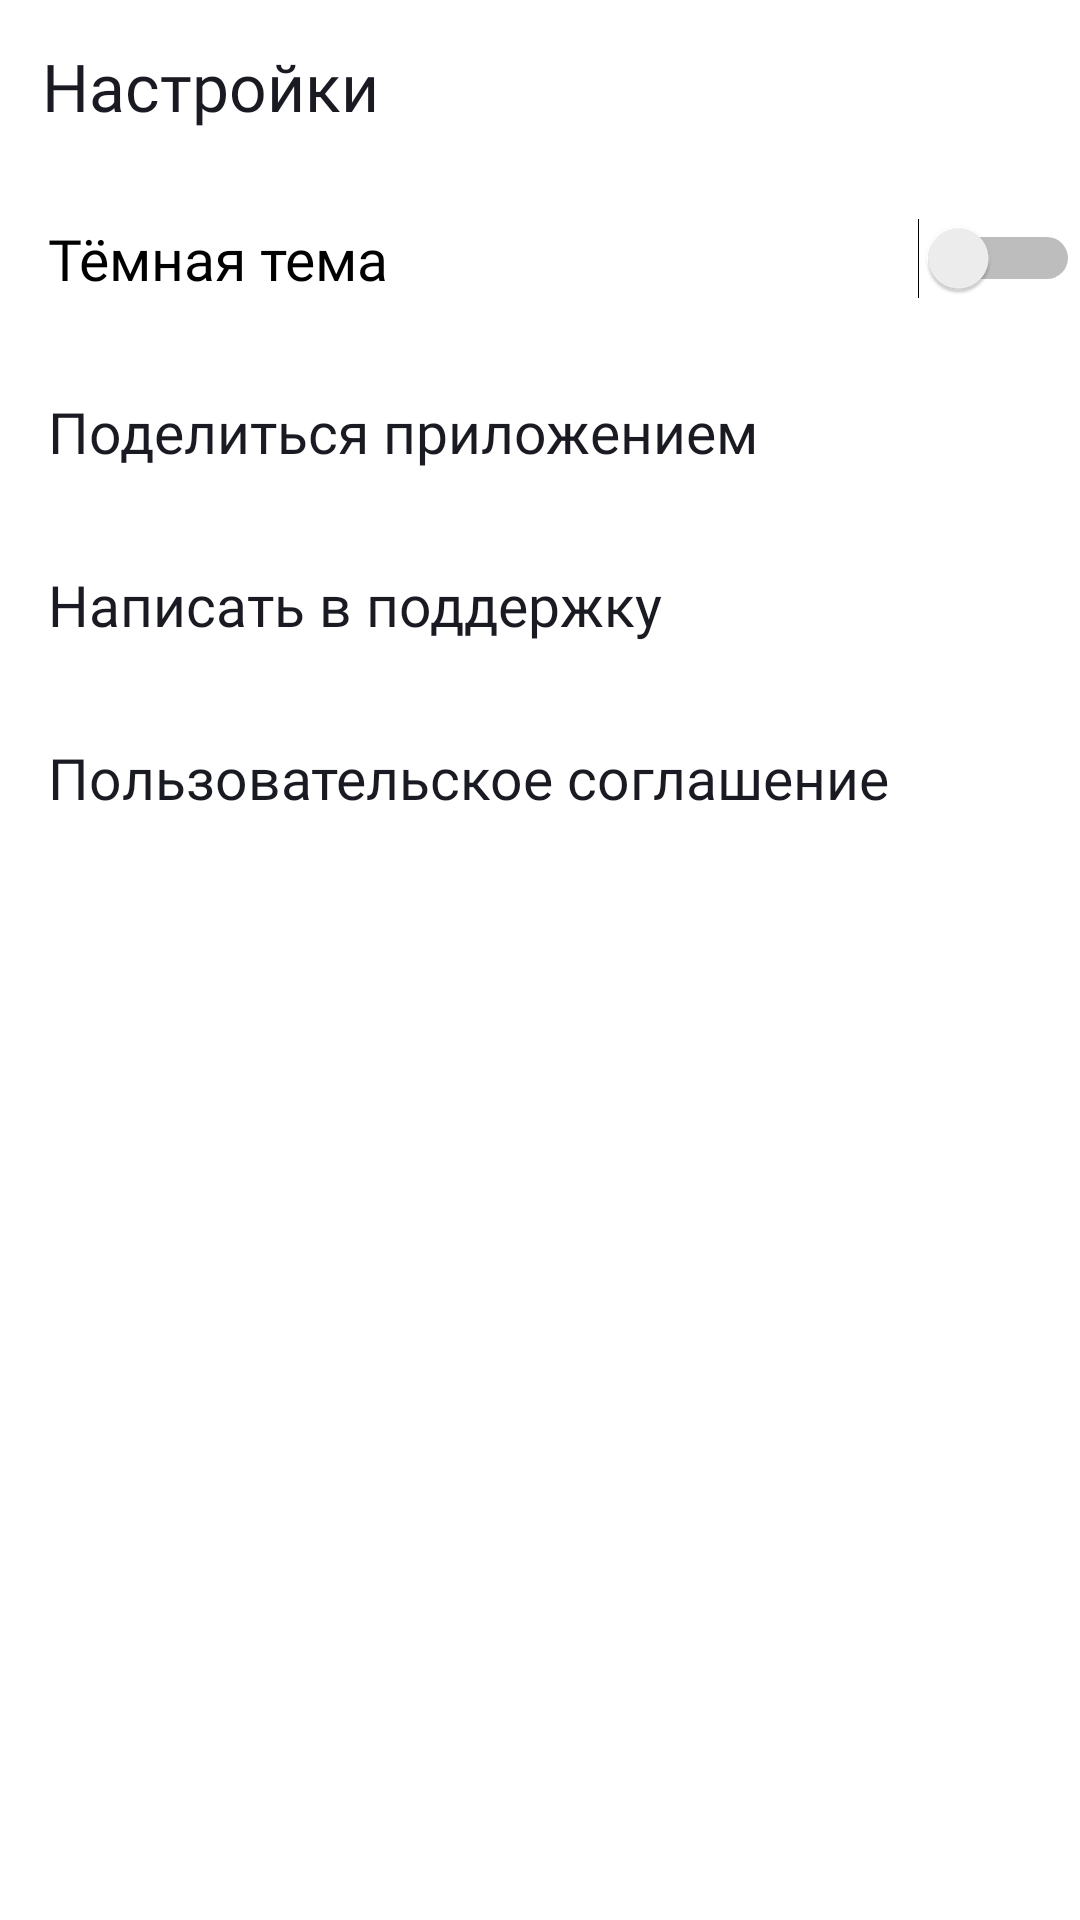

Layout XML and referenced resources for this Android screen:
<!-- AndroidManifest.xml: application theme Theme.MaterialComponents.DayNight.NoActionBar -->
<!-- res/layout/fragment_settings.xml -->
<?xml version="1.0" encoding="utf-8"?>
<LinearLayout xmlns:android="http://schemas.android.com/apk/res/android"
    xmlns:tools="http://schemas.android.com/tools"
    style="@style/settings_activity_linear_layout_style_main">

    <LinearLayout
        style="@style/settings_activity_linear_layout_style_top"
        android:padding="5dp">

        <TextView
            style="@style/settings_activity_linear_layout_style_top_image_and_text"
            android:fontFamily="@font/ys_display_medium"
            android:gravity="top"
            android:padding="9dp"
            android:text="@string/settings"
            android:textSize="22sp" />
    </LinearLayout>

    <Switch
        android:id="@+id/theme_Switch"
        android:layout_width="match_parent"
        android:layout_height="wrap_content"
        android:baselineAligned="false"
        android:fontFamily="@font/ys_display_regular"
        android:paddingVertical="@dimen/settings_padding_vertical_and_left_text"
        android:paddingStart="@dimen/settings_padding_vertical_and_left_text"
        android:text="@string/dark_theme_string"
        android:textSize="@dimen/settings_text_size"
        tools:ignore="UseSwitchCompatOrMaterialXml" />

    <LinearLayout
        android:id="@+id/linearShareApp"
        style="@style/settings_activity_linear_layout_style">

        <TextView
            style="@style/settings_activity_text_style"
            android:text="@string/share_app" />

        <ImageView
            style="@style/track_view_image_view"
            android:layout_width="wrap_content"
            android:layout_height="match_parent"
            android:layout_marginEnd="@dimen/settings_padding_vertical_and_left_text"
            android:src="@drawable/share" />
    </LinearLayout>

    <LinearLayout
        android:id="@+id/linearWriteToSupport"
        style="@style/settings_activity_linear_layout_style">

        <TextView
            style="@style/settings_activity_text_style"
            android:text="@string/write_on_support" />

        <ImageView
            style="@style/track_view_image_view"
            android:layout_width="wrap_content"
            android:layout_height="match_parent"
            android:layout_marginEnd="@dimen/settings_padding_vertical_and_left_text"
            android:src="@drawable/support" />
    </LinearLayout>

    <LinearLayout
        android:id="@+id/linearUserContract"
        style="@style/settings_activity_linear_layout_style">

        <TextView
            style="@style/settings_activity_text_style"
            android:text="@string/user_contract" />

        <ImageView
            style="@style/track_view_image_view"
            android:layout_width="wrap_content"
            android:layout_height="match_parent"
            android:layout_marginEnd="@dimen/settings_padding_vertical_and_left_text"
            android:src="@drawable/arrowforward" />
    </LinearLayout>
</LinearLayout>
<!-- resources referenced by this layout -->
<resources>
  <dimen name="settings_padding_vertical_and_left_text">16dp</dimen>
  <dimen name="settings_text_size">19sp</dimen>
  <string name="dark_theme_string" translatable="false">Тёмная тема</string>
  <string name="settings" translatable="false">Настройки</string>
  <string name="share_app" translatable="false">Поделиться приложением</string>
  <string name="user_contract" translatable="false">Пользовательское соглашение</string>
  <string name="write_on_support" translatable="false">Написать в поддержку</string>
  <style name="settings_activity_linear_layout_style">
          <item name="android:layout_width">match_parent</item>
          <item name="android:layout_height">wrap_content</item>
          <item name="android:orientation">horizontal</item>
          <item name="android:background">@color/white</item>
          <item name="android:foreground">?attr/selectableItemBackground</item>
          <item name="android:clickable">true</item>
          <item name="android:focusable">true</item>
      </style>
  <style name="settings_activity_linear_layout_style_main">
          <item name="android:layout_width">match_parent</item>
          <item name="android:layout_height">match_parent</item>
          <item name="android:orientation">vertical</item>
          <item name="android:background">@color/white</item>
      </style>
  <style name="settings_activity_linear_layout_style_top">
          <item name="android:layout_width">match_parent</item>
          <item name="android:layout_height">wrap_content</item>
          <item name="android:background">@color/white</item>
          <item name="android:orientation">horizontal</item>
      </style>
  <style name="settings_activity_linear_layout_style_top_image_and_text">////
          <item name="android:layout_width">wrap_content</item>
          <item name="android:layout_height">wrap_content</item>
          <item name="android:textColor">@color/black</item>
          <item name="android:scaleType">centerCrop</item>
          <item name="backgroundTint">@color/white</item>
      </style>
  <style name="settings_activity_text_style">
          <item name="android:layout_width">@dimen/main_button_height</item>
          <item name="android:layout_height">match_parent</item>
          <item name="android:textColor">@color/black</item>
          <item name="android:textSize">@dimen/settings_text_size</item>
          <item name="android:layout_weight">1</item>
          <item name="android:layout_gravity">center</item>
          <item name="android:paddingLeft">@dimen/settings_padding_vertical_and_left_text</item>
          <item name="android:paddingVertical">@dimen/settings_padding_vertical_and_left_text</item>
          <item name="fontFamily">@font/ys_display_regular</item>
      </style>
  <style name="track_view_image_view">
          <item name="android:background">@android:color/transparent</item>
          <item name="tint">@color/YP_gray</item>
      </style>
  <color name="white">#FFFFFF</color>
  <color name="black">#1A1B22</color>
  <dimen name="main_button_height">0dp</dimen>
  <color name="YP_gray">#AEAFB4</color>
</resources>
